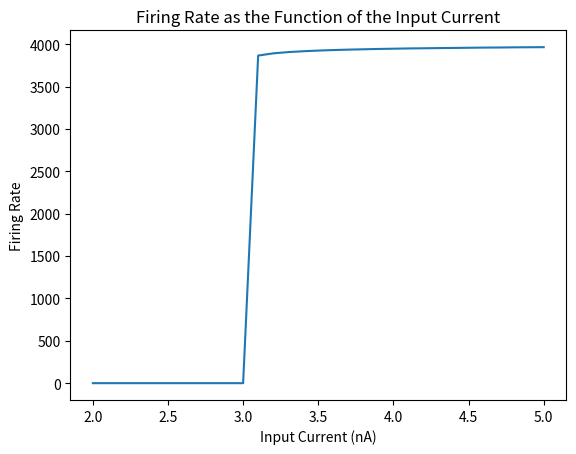

The matplotlib source for this figure:
import numpy as np
import matplotlib.pyplot as plot
import decimal 

# Useful scaling tools 
ms = 0.001
mV = 0.001 
bigMOhm = 1000000
nA = 0.000000001

# Parameters in the integrate and fire model 
membraneTimeConstant = 10*ms 
leakyReversalPotential = -70*mV
resetPotential = leakyReversalPotential
membraneResistance = 10*bigMOhm
electrodeInputCurrent = (3.1)*nA
thresholdPotential = -40*mV

# range function but with floats 
def drange(x, y, jump):
  while x < y:
    yield float(x)
    x += decimal.Decimal(jump)


# Using euler's method to approximate spike-train 

def f(v):
    return (leakyReversalPotential-v+rmie)/membraneTimeConstant

## The initial condition 
v0 = resetPotential

## Timestep and total time 
dt = 0.25*ms
T = 1
t = np.linspace(0, T, int(T/dt)+1)
spike_train = np.zeros(len(t))
di = 0.1
currents = np.linspace(2, 5, int((5-2)/di)+1)
numberofspikes = np.zeros(len(currents))

for j in range(len(currents)):
    electrodeInputCurrent = currents[j]*nA
    rmie = membraneResistance*electrodeInputCurrent
    spike_train[0] = v0
    for i in range(1, len(t)):
        spike_train[i] = spike_train[i-1]+f(spike_train[i-1])*dt
        # if spike_train[i] >= thresholdPotential:
        #     spike_train[i] = resetPotential 

    total = 0 
    for i in range(len(spike_train)):
        if spike_train[i] >= thresholdPotential:
            total += 1
    numberofspikes[j] = total 

print(numberofspikes)
plot.figure ()
plot.plot(currents,numberofspikes)
plot.title("Firing Rate as the Function of the Input Current")
plot.xlabel("Input Current (nA)")
plot.ylabel("Firing Rate")
plot.show()